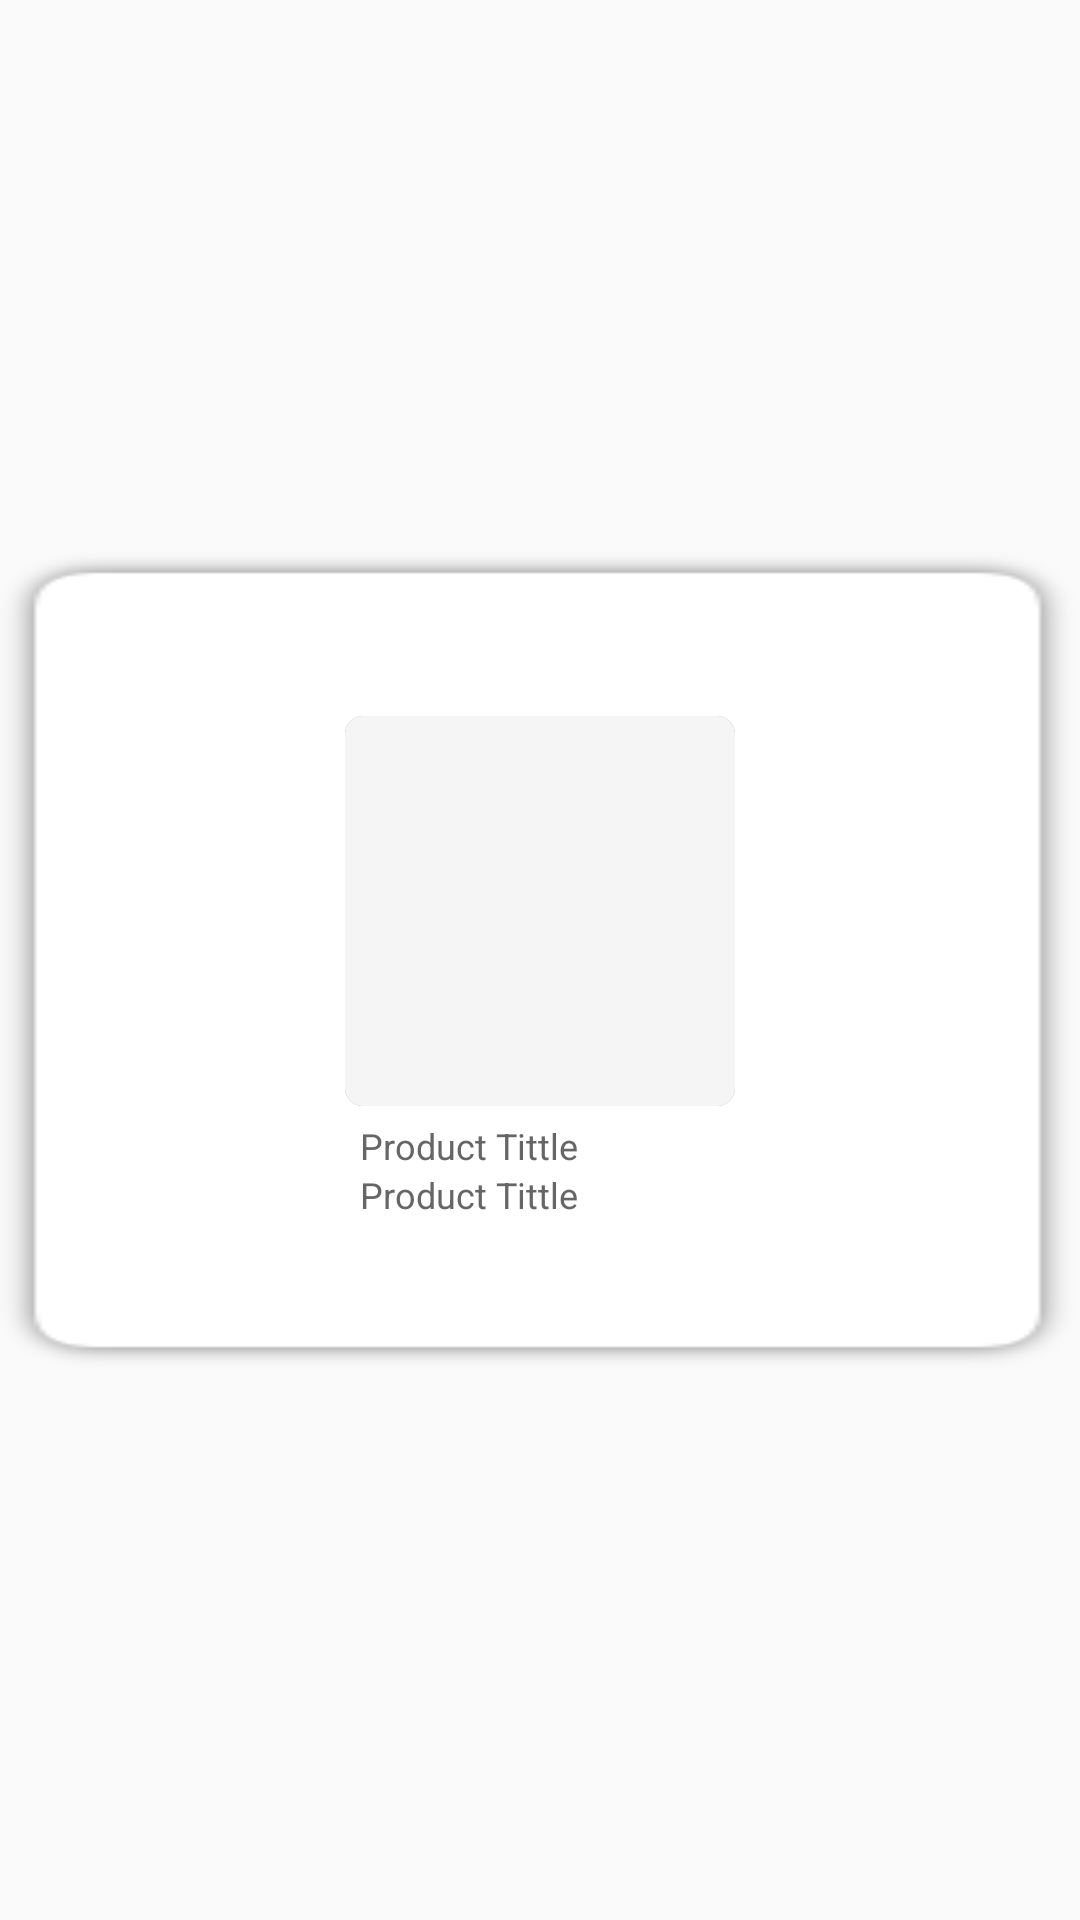

Produce the Android XML layout that renders to this screen, including the resource entries it uses.
<!-- AndroidManifest.xml: application theme AppTheme -->
<!-- res/layout/sinlge_parts.xml -->
<?xml version="1.0" encoding="utf-8"?>
<LinearLayout xmlns:android="http://schemas.android.com/apk/res/android"
    android:orientation="vertical" android:layout_width="150dp"
    android:layout_marginTop="10dp"
    android:layout_marginRight="5dp"
    android:layout_marginLeft="0dp"
    android:gravity="center"
    android:layout_height="180dp">

    <LinearLayout
        android:orientation="vertical"
        android:id="@+id/item_layout"
        android:gravity="center"
        android:background="@drawable/shadow"
        android:layout_width="match_parent"
        android:layout_height="wrap_content">

        <LinearLayout
            android:padding="0dp"
            android:layout_marginLeft="10dp"
            android:background="@drawable/shirt_back"
            android:layout_marginRight="10dp"
            android:layout_marginTop="5dp"
            android:layout_width="130dp"
            android:layout_height="130dp">

            <LinearLayout
                android:layout_marginTop="0dp"
                android:layout_width="wrap_content"
                android:layout_height="wrap_content"
                android:orientation="horizontal">


                <ImageView
                    android:layout_gravity="center"

                    android:id="@+id/s0"
                    android:layout_width="match_parent"
                    android:layout_height="130dp" />




            </LinearLayout>




        </LinearLayout>

        <LinearLayout
            android:orientation="vertical"
            android:layout_marginTop="0dp"
            android:paddingLeft="10dp"
            android:paddingRight="10dp"
            android:paddingTop="0dp"
            android:layout_width="match_parent"
            android:layout_height="wrap_content">


            <LinearLayout
                android:orientation="vertical"
                android:layout_gravity="center"
                android:gravity="center"
                android:paddingTop="5dp"
                android:paddingLeft="0dp"
                android:paddingRight="0dp"
                android:layout_marginTop="0dp"
                android:layout_width="wrap_content"
                android:layout_height="wrap_content">

                <TextView
                    android:textColor="#666666"
                    android:text="Product Tittle"
                    android:textSize="12sp"
                    android:id="@+id/part_id"
                    android:layout_width="120dp"
                    android:layout_height="wrap_content"
                    android:layout_weight="1"/>

                <TextView
                    android:textColor="#666666"
                    android:text="Product Tittle"
                    android:textSize="12sp"
                    android:id="@+id/partPrice"
                    android:layout_width="120dp"
                    android:layout_height="wrap_content"
                    android:layout_weight="1"/>

            </LinearLayout>



        </LinearLayout>





    </LinearLayout>



</LinearLayout>
<!-- resources referenced by this layout -->
<resources>
  <!-- drawable shadow: png bitmap (drawable, 3592 bytes) -->
  <!-- drawable shirt_back (drawable) -->
  <?xml version="1.0" encoding="utf-8"?>
  <layer-list xmlns:android="http://schemas.android.com/apk/res/android">
      <item>
          <shape android:shape="rectangle">
              <solid android:color="#ae767676"/>
              <corners android:radius="6dp" />
          </shape>
      </item>
  
      <item
          android:left="0dp"
          android:right="0dp"
          android:top="0dp"
          android:bottom="0dp">
          <shape android:shape="rectangle">
              <solid android:color="#f5f5f5"/>
              <corners android:radius="6dp" />
          </shape>
      </item>
  </layer-list>
  <style name="AppTheme" parent="Theme.AppCompat.Light.DarkActionBar">
          
          <item name="colorPrimary">@color/colorPrimary</item>
          <item name="colorPrimaryDark">@color/colorPrimaryDark</item>
          <item name="colorAccent">@color/colorAccent</item>
      </style>
  <color name="colorPrimary">#1fbf87</color>
  <color name="colorPrimaryDark">#1fbf87</color>
  <color name="colorAccent">#FF4081</color>
</resources>
